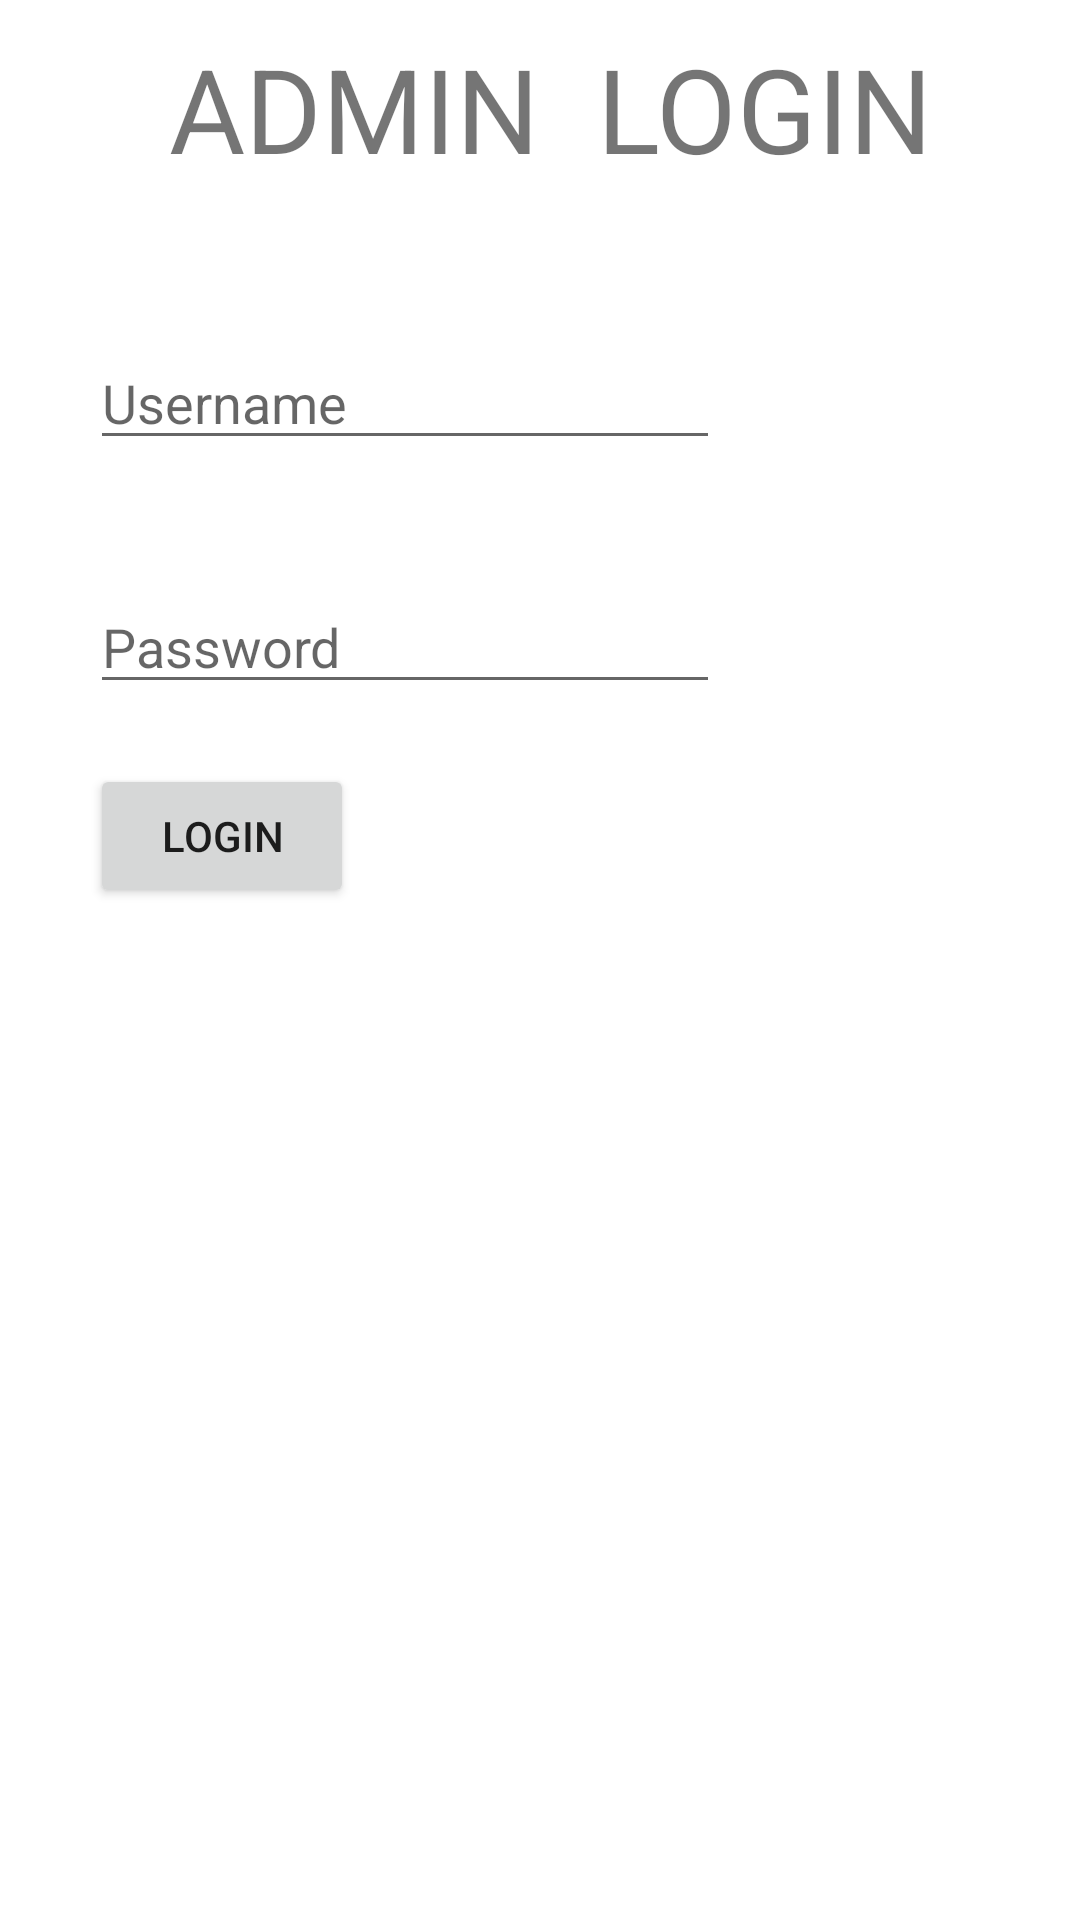

Write the Android layout XML for this screen, with the resource values it uses.
<!-- AndroidManifest.xml: application theme Theme.Task -->
<!-- res/layout/activity_home2.xml -->
<?xml version="1.0" encoding="utf-8"?>
<androidx.constraintlayout.widget.ConstraintLayout
    xmlns:android="http://schemas.android.com/apk/res/android"
    xmlns:tools="http://schemas.android.com/tools"
    xmlns:app="http://schemas.android.com/apk/res-auto"
    android:layout_width="match_parent"
    android:layout_height="match_parent"
    tools:context=".Home">

    <LinearLayout
        android:layout_width="411dp"
        android:layout_height="732dp"
        android:orientation="vertical"
        tools:layout_editor_absoluteX="0dp"
        tools:layout_editor_absoluteY="-1dp">

        <TextView
            android:id="@+id/textView7"
            android:layout_width="338dp"
            android:layout_height="wrap_content"
            android:layout_gravity="center"
            android:layout_marginTop="10dp"
            android:layout_marginLeft="20dp"
            android:text="ADMIN  LOGIN"
            android:textSize="39dp"
            tools:ignore="MissingConstraints" />

        <Space
            android:layout_width="match_parent"
            android:layout_height="50dp" />

        <EditText
            android:id="@+id/username"
            android:layout_width="wrap_content"
            android:layout_height="wrap_content"
            android:ems="10"
            android:hint="Username"
            android:layout_marginLeft="30dp"
            android:inputType="textPassword"
            tools:ignore="MissingConstraints" />

        <Space
            android:layout_width="match_parent"
            android:layout_height="40dp" />

        <EditText
            android:id="@+id/password"
            android:layout_width="wrap_content"
            android:layout_height="wrap_content"
            android:ems="10"
            android:hint="Password"
            android:inputType="textPassword"
            tools:ignore="MissingConstraints"
            android:layout_marginLeft="30dp"/>

        <Space
            android:layout_width="match_parent"
            android:layout_height="20dp" />

        <Button
            android:id="@+id/login"
            android:layout_width="wrap_content"
            android:layout_height="wrap_content"
            android:text="LOGIN"
            android:layout_marginLeft="30dp"
            tools:ignore="MissingConstraints" />

        <Space
            android:layout_width="match_parent"
            android:layout_height="wrap_content" />
    </LinearLayout>
</androidx.constraintlayout.widget.ConstraintLayout>
<!-- resources referenced by this layout -->
<resources>
  <style name="Theme.Task" parent="Theme.MaterialComponents.DayNight.DarkActionBar">
          
          <item name="colorPrimary">@color/purple_500</item>
          <item name="colorPrimaryVariant">@color/purple_700</item>
          <item name="colorOnPrimary">@color/white</item>
          
          <item name="colorSecondary">@color/teal_200</item>
          <item name="colorSecondaryVariant">@color/teal_700</item>
          <item name="colorOnSecondary">@color/black</item>
          
          <item name="android:statusBarColor" tools:targetApi="l">?attr/colorPrimaryVariant</item>
          
      </style>
  <!-- not gathered from this repository: default colours our renderer supplied (Android Studio template values) -->
  <color name="purple_500">#FF6200EE</color>
  <color name="purple_700">#FF3700B3</color>
  <color name="teal_200">#FF03DAC5</color>
  <color name="teal_700">#FF018786</color>
  <color name="black">#FF000000</color>
  <color name="white">#FFFFFFFF</color>
</resources>
